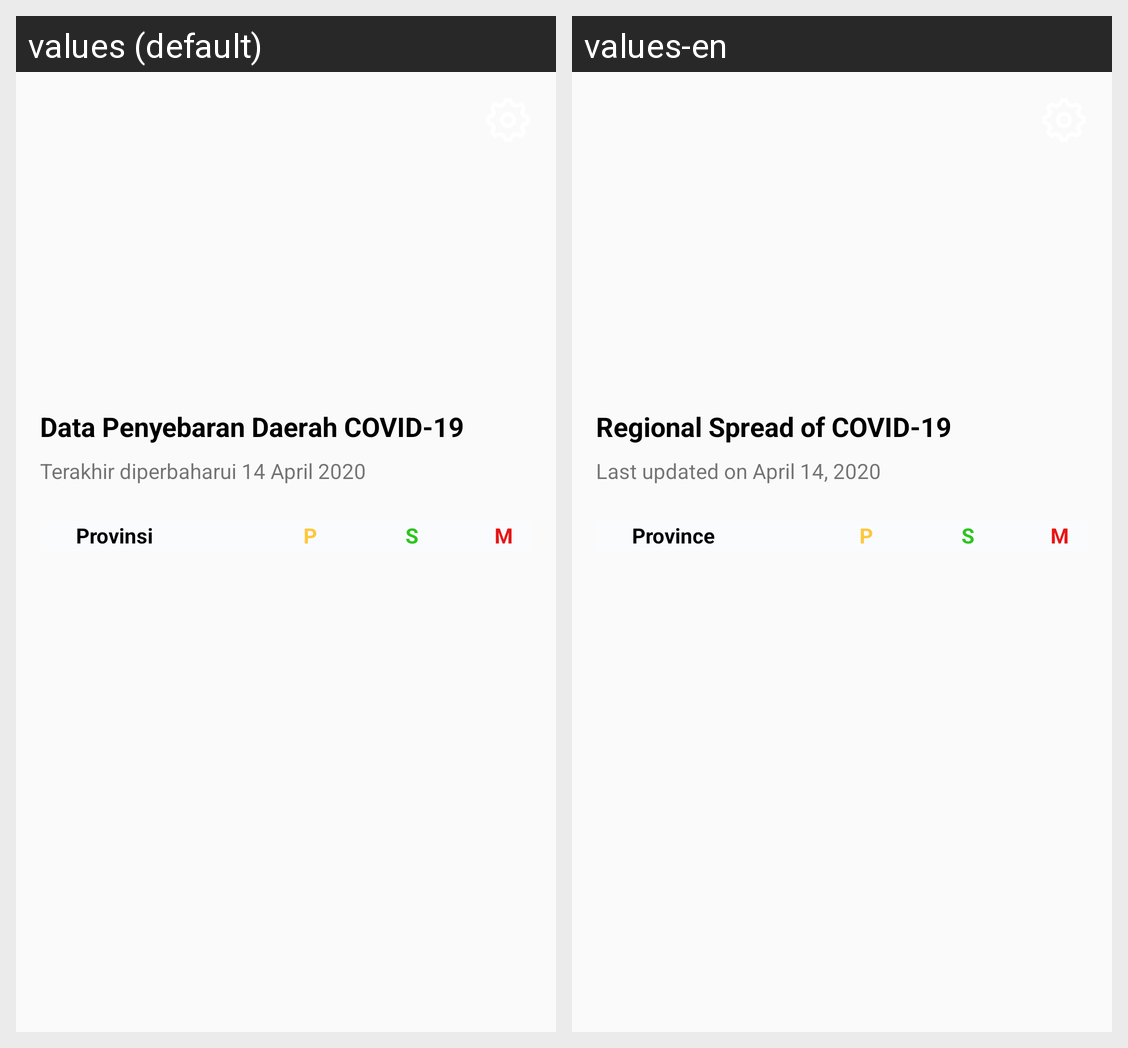

The Android screen above is rendered under two locales of the same app. Produce the string resources it draws, with the default and per-locale values.
Android screen res/layout/fragment_regional_spread.xml rendered under 2 locales, left to right: values (default), values-en. Device: Nexus 5 (rendered at 1080×1920; each locale shown at half size, 540×960, under a caption strip naming it); theme AppTheme.
Strings drawn on this screen, with the default value and each locale's value (text and hints the layout hard-codes, and strings that could not be matched under every locale, appear in the picture but are not listed):

data_penyebaran_daerah_covid_19
  values: Data Penyebaran Daerah COVID-19
  values-en: Regional Spread of COVID-19

terakhir_diperbaharui_daerah
  values: Terakhir diperbaharui 14 April 2020
  values-en: Last updated on April 14, 2020

provinsi
  values: Provinsi
  values-en: Province
